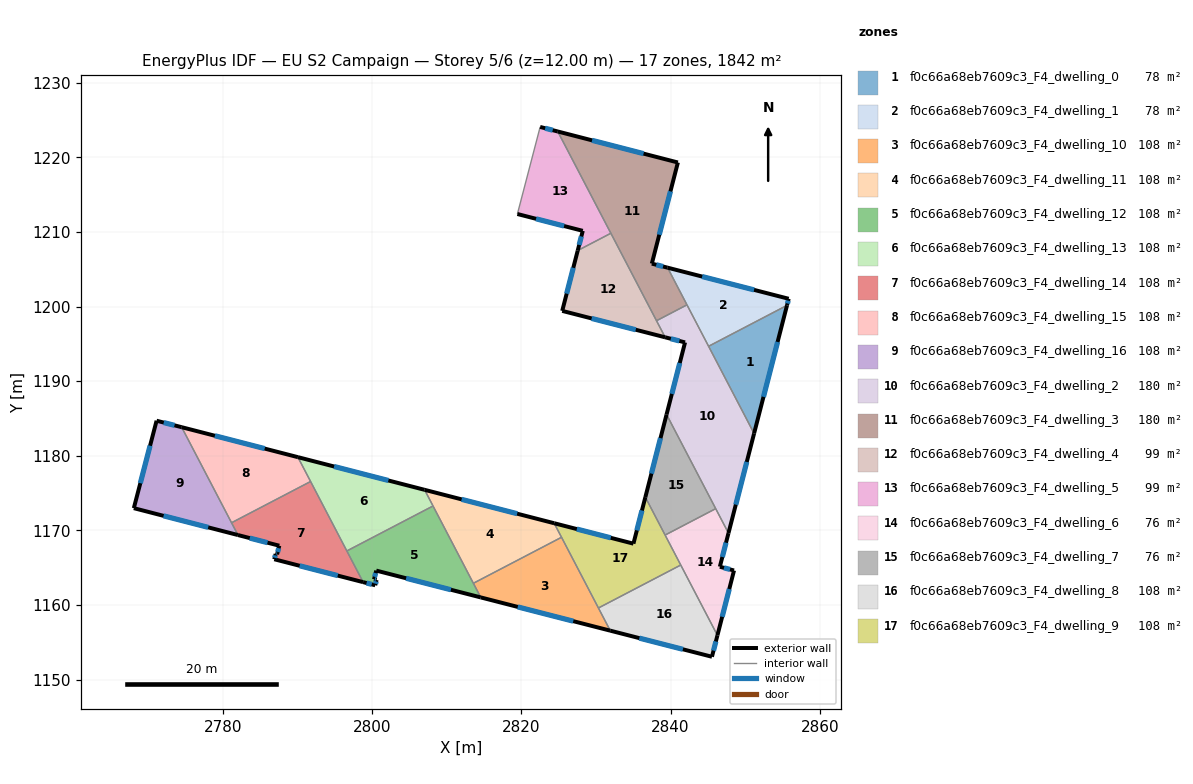
=== STOREY PLAN SPEC (per zone: floor XY polygon, exterior-wall plan segments, windows/doors) ===
zone 1: f0c66a68eb7609c3_F4_dwelling_0  (78.1 m²)
  floor: (2855.61, 1200.16) (2851.20, 1182.99) (2845.10, 1194.67)
  exterior wall: (2851.20, 1182.99) – (2855.61, 1200.16)  [17.7 m]
    window: (2852.46, 1187.89) – (2854.35, 1195.25)  [9.8 m²]
  interior walls: 2
zone 2: f0c66a68eb7609c3_F4_dwelling_1  (78.1 m²)
  floor: (2855.84, 1201.04) (2855.61, 1200.16) (2845.10, 1194.67) (2839.60, 1205.21)
  exterior wall: (2855.61, 1200.16) – (2855.84, 1201.04)  [0.9 m]
    window: (2855.68, 1200.41) – (2855.78, 1200.79)  [0.5 m²]
  exterior wall: (2855.84, 1201.04) – (2839.60, 1205.21)  [16.8 m]
    window: (2851.20, 1202.23) – (2844.24, 1204.02)  [9.2 m²]
  interior walls: 3
zone 3: f0c66a68eb7609c3_F4_dwelling_10  (108.3 m²)
  floor: (2825.39, 1169.07) (2831.92, 1156.56) (2814.56, 1161.01) (2813.58, 1162.91)
  exterior wall: (2814.56, 1161.01) – (2831.92, 1156.56)  [17.9 m]
    window: (2819.52, 1159.74) – (2826.96, 1157.83)  [9.9 m²]
  interior walls: 4
zone 4: f0c66a68eb7609c3_F4_dwelling_11  (108.3 m²)
  floor: (2824.41, 1170.96) (2825.39, 1169.07) (2813.58, 1162.91) (2807.04, 1175.43)
  exterior wall: (2824.41, 1170.96) – (2807.04, 1175.43)  [17.9 m]
    window: (2819.45, 1172.23) – (2812.00, 1174.15)  [9.9 m²]
  interior walls: 4
zone 5: f0c66a68eb7609c3_F4_dwelling_12  (108.3 m²)
  floor: (2808.17, 1173.27) (2814.56, 1161.01) (2800.56, 1164.61) (2800.26, 1163.44) (2800.60, 1163.35) (2800.42, 1162.64) (2798.80, 1163.06) (2796.62, 1167.24)
  exterior wall: (2798.80, 1163.06) – (2800.42, 1162.64)  [1.7 m]
    window: (2799.26, 1162.94) – (2799.95, 1162.76)  [0.9 m²]
  exterior wall: (2800.56, 1164.61) – (2814.56, 1161.01)  [14.5 m]
    window: (2804.56, 1163.58) – (2810.56, 1162.04)  [8.0 m²]
  exterior wall: (2800.26, 1163.44) – (2800.56, 1164.61)  [1.2 m]
    window: (2800.35, 1163.77) – (2800.47, 1164.27)  [0.7 m²]
  exterior wall: (2800.60, 1163.35) – (2800.26, 1163.44)  [0.4 m]
    window: (2800.51, 1163.38) – (2800.36, 1163.41)  [0.2 m²]
  exterior wall: (2800.42, 1162.64) – (2800.60, 1163.35)  [0.7 m]
    window: (2800.47, 1162.84) – (2800.55, 1163.15)  [0.4 m²]
  interior walls: 4
zone 6: f0c66a68eb7609c3_F4_dwelling_13  (108.3 m²)
  floor: (2807.04, 1175.43) (2808.17, 1173.27) (2796.62, 1167.24) (2790.05, 1179.81)
  exterior wall: (2807.04, 1175.43) – (2790.05, 1179.81)  [17.5 m]
    window: (2802.19, 1176.68) – (2794.91, 1178.56)  [9.7 m²]
  interior walls: 4
zone 7: f0c66a68eb7609c3_F4_dwelling_14  (108.3 m²)
  floor: (2791.76, 1176.55) (2798.80, 1163.06) (2786.89, 1166.13) (2787.07, 1166.83) (2787.27, 1166.78) (2787.56, 1167.94) (2782.02, 1169.37) (2781.16, 1171.02)
  exterior wall: (2782.02, 1169.37) – (2787.56, 1167.94)  [5.7 m]
    window: (2783.61, 1168.96) – (2785.98, 1168.35)  [3.2 m²]
  exterior wall: (2786.89, 1166.13) – (2798.80, 1163.06)  [12.3 m]
    window: (2790.29, 1165.25) – (2795.40, 1163.94)  [6.8 m²]
  exterior wall: (2787.07, 1166.83) – (2786.89, 1166.13)  [0.7 m]
    window: (2787.02, 1166.63) – (2786.94, 1166.33)  [0.4 m²]
  exterior wall: (2787.27, 1166.78) – (2787.07, 1166.83)  [0.2 m]
    window: (2787.21, 1166.80) – (2787.13, 1166.82)  [0.1 m²]
  exterior wall: (2787.56, 1167.94) – (2787.27, 1166.78)  [1.2 m]
    window: (2787.48, 1167.61) – (2787.35, 1167.11)  [0.7 m²]
  interior walls: 4
zone 8: f0c66a68eb7609c3_F4_dwelling_15  (108.3 m²)
  floor: (2790.05, 1179.81) (2791.76, 1176.55) (2781.16, 1171.02) (2774.48, 1183.83)
  exterior wall: (2790.05, 1179.81) – (2774.48, 1183.83)  [16.1 m]
    window: (2785.60, 1180.96) – (2778.93, 1182.68)  [8.9 m²]
  interior walls: 3
zone 9: f0c66a68eb7609c3_F4_dwelling_16  (108.3 m²)
  floor: (2774.48, 1183.83) (2782.02, 1169.37) (2768.06, 1172.97) (2771.12, 1184.70)
  exterior wall: (2768.06, 1172.97) – (2782.02, 1169.37)  [14.4 m]
    window: (2772.05, 1171.95) – (2778.03, 1170.40)  [7.9 m²]
  exterior wall: (2771.12, 1184.70) – (2768.06, 1172.97)  [12.1 m]
    window: (2770.24, 1181.35) – (2768.94, 1176.32)  [6.7 m²]
  exterior wall: (2774.48, 1183.83) – (2771.12, 1184.70)  [3.5 m]
    window: (2773.52, 1184.08) – (2772.08, 1184.45)  [1.9 m²]
  interior walls: 2
zone 10: f0c66a68eb7609c3_F4_dwelling_2  (180.0 m²)
  floor: (2842.21, 1200.23) (2851.20, 1182.99) (2847.77, 1169.63) (2839.47, 1185.53) (2841.95, 1195.19) (2839.28, 1195.88) (2838.12, 1198.10)
  exterior wall: (2841.95, 1195.19) – (2839.47, 1185.53)  [10.0 m]
    window: (2841.24, 1192.43) – (2840.18, 1188.29)  [5.5 m²]
  exterior wall: (2839.28, 1195.88) – (2841.95, 1195.19)  [2.8 m]
    window: (2840.04, 1195.68) – (2841.19, 1195.39)  [1.5 m²]
  exterior wall: (2847.77, 1169.63) – (2851.20, 1182.99)  [13.8 m]
    window: (2848.75, 1173.44) – (2850.22, 1179.17)  [7.6 m²]
  interior walls: 6
zone 11: f0c66a68eb7609c3_F4_dwelling_3  (180.0 m²)
  floor: (2840.99, 1219.31) (2837.50, 1205.75) (2839.60, 1205.21) (2842.21, 1200.23) (2838.12, 1198.10) (2824.89, 1223.46)
  exterior wall: (2840.99, 1219.31) – (2824.89, 1223.46)  [16.6 m]
    window: (2836.39, 1220.50) – (2829.49, 1222.28)  [9.2 m²]
  exterior wall: (2837.50, 1205.75) – (2840.99, 1219.31)  [14.0 m]
    window: (2838.49, 1209.62) – (2839.99, 1215.43)  [7.7 m²]
  exterior wall: (2839.60, 1205.21) – (2837.50, 1205.75)  [2.2 m]
    window: (2839.00, 1205.36) – (2838.10, 1205.60)  [1.2 m²]
  interior walls: 4
zone 12: f0c66a68eb7609c3_F4_dwelling_4  (98.9 m²)
  floor: (2832.00, 1209.82) (2839.28, 1195.88) (2825.49, 1199.42) (2827.56, 1207.50)
  exterior wall: (2827.56, 1207.50) – (2825.49, 1199.42)  [8.4 m]
    window: (2826.97, 1205.19) – (2826.08, 1201.73)  [4.6 m²]
  exterior wall: (2825.49, 1199.42) – (2839.28, 1195.88)  [14.2 m]
    window: (2829.43, 1198.40) – (2835.34, 1196.89)  [7.8 m²]
  interior walls: 3
zone 13: f0c66a68eb7609c3_F4_dwelling_5  (98.9 m²)
  floor: (2824.89, 1223.46) (2832.00, 1209.82) (2827.56, 1207.50) (2828.24, 1210.14) (2819.48, 1212.40) (2822.53, 1224.07)
  exterior wall: (2828.24, 1210.14) – (2827.56, 1207.50)  [2.7 m]
    window: (2828.05, 1209.39) – (2827.76, 1208.26)  [1.5 m²]
  exterior wall: (2819.48, 1212.40) – (2828.24, 1210.14)  [9.0 m]
    window: (2821.98, 1211.76) – (2825.74, 1210.79)  [5.0 m²]
  exterior wall: (2824.89, 1223.46) – (2822.53, 1224.07)  [2.4 m]
    window: (2824.21, 1223.64) – (2823.20, 1223.90)  [1.3 m²]
  interior walls: 3
zone 14: f0c66a68eb7609c3_F4_dwelling_6  (76.4 m²)
  floor: (2846.06, 1172.91) (2847.77, 1169.63) (2846.62, 1165.15) (2846.61, 1165.12) (2846.63, 1165.12) (2848.51, 1164.62) (2846.29, 1155.93) (2839.28, 1169.37)
  exterior wall: (2846.61, 1165.12) – (2846.62, 1165.15)  [0.0 m]
  exterior wall: (2846.63, 1165.12) – (2846.61, 1165.12)  [0.0 m]
  exterior wall: (2848.51, 1164.62) – (2846.63, 1165.12)  [1.9 m]
    window: (2847.98, 1164.76) – (2847.17, 1164.97)  [1.1 m²]
  exterior wall: (2846.29, 1155.93) – (2848.51, 1164.62)  [9.0 m]
    window: (2846.92, 1158.41) – (2847.88, 1162.14)  [4.9 m²]
  exterior wall: (2846.62, 1165.15) – (2847.77, 1169.63)  [4.6 m]
    window: (2846.95, 1166.43) – (2847.44, 1168.35)  [2.5 m²]
  interior walls: 4
zone 15: f0c66a68eb7609c3_F4_dwelling_7  (76.3 m²)
  floor: (2839.47, 1185.53) (2846.06, 1172.91) (2839.28, 1169.37) (2836.63, 1174.45)
  exterior wall: (2839.47, 1185.53) – (2836.63, 1174.45)  [11.4 m]
    window: (2838.66, 1182.36) – (2837.44, 1177.61)  [6.3 m²]
  interior walls: 3
zone 16: f0c66a68eb7609c3_F4_dwelling_8  (108.3 m²)
  floor: (2841.37, 1165.35) (2846.29, 1155.93) (2845.55, 1153.06) (2831.92, 1156.56) (2830.34, 1159.59)
  exterior wall: (2831.92, 1156.56) – (2845.55, 1153.06)  [14.1 m]
    window: (2835.82, 1155.56) – (2841.66, 1154.06)  [7.8 m²]
  exterior wall: (2845.55, 1153.06) – (2846.29, 1155.93)  [3.0 m]
    window: (2845.76, 1153.88) – (2846.08, 1155.11)  [1.6 m²]
  interior walls: 3
zone 17: f0c66a68eb7609c3_F4_dwelling_9  (108.3 m²)
  floor: (2836.63, 1174.45) (2841.37, 1165.35) (2830.34, 1159.59) (2824.41, 1170.96) (2835.03, 1168.22)
  exterior wall: (2836.63, 1174.45) – (2835.03, 1168.22)  [6.4 m]
    window: (2836.17, 1172.67) – (2835.49, 1170.00)  [3.5 m²]
  exterior wall: (2835.03, 1168.22) – (2824.41, 1170.96)  [11.0 m]
    window: (2831.99, 1169.00) – (2827.44, 1170.17)  [6.0 m²]
  interior walls: 5

=== DERIVED (storey summary) ===
Building: EU S2 Campaign
Storey: 5 of 6  (floor level z = 12.00 m)
Storey gross floor area: 1841.5 m²
Zones on this storey: 17
  - f0c66a68eb7609c3_F4_dwelling_0: floor 78.1 m²; exterior wall 17.7 m (53.2 m²); 1 window(s) 9.8 m²; WWR 18.4%
  - f0c66a68eb7609c3_F4_dwelling_1: floor 78.1 m²; exterior wall 17.7 m (53.0 m²); 2 window(s) 9.7 m²; WWR 18.4%
  - f0c66a68eb7609c3_F4_dwelling_10: floor 108.3 m²; exterior wall 17.9 m (53.8 m²); 1 window(s) 9.9 m²; WWR 18.4%
  - f0c66a68eb7609c3_F4_dwelling_11: floor 108.3 m²; exterior wall 17.9 m (53.8 m²); 1 window(s) 9.9 m²; WWR 18.4%
  - f0c66a68eb7609c3_F4_dwelling_12: floor 108.3 m²; exterior wall 18.4 m (55.3 m²); 5 window(s) 10.2 m²; WWR 18.4%
  - f0c66a68eb7609c3_F4_dwelling_13: floor 108.3 m²; exterior wall 17.5 m (52.6 m²); 1 window(s) 9.7 m²; WWR 18.4%
  - f0c66a68eb7609c3_F4_dwelling_14: floor 108.3 m²; exterior wall 20.1 m (60.4 m²); 5 window(s) 11.1 m²; WWR 18.4%
  - f0c66a68eb7609c3_F4_dwelling_15: floor 108.3 m²; exterior wall 16.1 m (48.3 m²); 1 window(s) 8.9 m²; WWR 18.4%
  - f0c66a68eb7609c3_F4_dwelling_16: floor 108.3 m²; exterior wall 30.0 m (90.0 m²); 3 window(s) 16.5 m²; WWR 18.4%
  - f0c66a68eb7609c3_F4_dwelling_2: floor 180.0 m²; exterior wall 26.5 m (79.6 m²); 3 window(s) 14.6 m²; WWR 18.4%
  - f0c66a68eb7609c3_F4_dwelling_3: floor 180.0 m²; exterior wall 32.8 m (98.4 m²); 3 window(s) 18.1 m²; WWR 18.4%
  - f0c66a68eb7609c3_F4_dwelling_4: floor 98.9 m²; exterior wall 22.6 m (67.8 m²); 2 window(s) 12.4 m²; WWR 18.4%
  - f0c66a68eb7609c3_F4_dwelling_5: floor 98.9 m²; exterior wall 14.2 m (42.6 m²); 3 window(s) 7.8 m²; WWR 18.4%
  - f0c66a68eb7609c3_F4_dwelling_6: floor 76.4 m²; exterior wall 15.6 m (46.8 m²); 3 window(s) 8.6 m²; WWR 18.3%
  - f0c66a68eb7609c3_F4_dwelling_7: floor 76.3 m²; exterior wall 11.4 m (34.3 m²); 1 window(s) 6.3 m²; WWR 18.4%
  - f0c66a68eb7609c3_F4_dwelling_8: floor 108.3 m²; exterior wall 17.0 m (51.1 m²); 2 window(s) 9.4 m²; WWR 18.4%
  - f0c66a68eb7609c3_F4_dwelling_9: floor 108.3 m²; exterior wall 17.4 m (52.2 m²); 2 window(s) 9.6 m²; WWR 18.4%
Zone adjacency (shared interzone walls):
  - f0c66a68eb7609c3_F4_dwelling_0 ↔ f0c66a68eb7609c3_F4_dwelling_1
  - f0c66a68eb7609c3_F4_dwelling_0 ↔ f0c66a68eb7609c3_F4_dwelling_2
  - f0c66a68eb7609c3_F4_dwelling_1 ↔ f0c66a68eb7609c3_F4_dwelling_2
  - f0c66a68eb7609c3_F4_dwelling_1 ↔ f0c66a68eb7609c3_F4_dwelling_3
  - f0c66a68eb7609c3_F4_dwelling_10 ↔ f0c66a68eb7609c3_F4_dwelling_11
  - f0c66a68eb7609c3_F4_dwelling_10 ↔ f0c66a68eb7609c3_F4_dwelling_12
  - f0c66a68eb7609c3_F4_dwelling_10 ↔ f0c66a68eb7609c3_F4_dwelling_8
  - f0c66a68eb7609c3_F4_dwelling_10 ↔ f0c66a68eb7609c3_F4_dwelling_9
  - f0c66a68eb7609c3_F4_dwelling_11 ↔ f0c66a68eb7609c3_F4_dwelling_12
  - f0c66a68eb7609c3_F4_dwelling_11 ↔ f0c66a68eb7609c3_F4_dwelling_13
  - f0c66a68eb7609c3_F4_dwelling_11 ↔ f0c66a68eb7609c3_F4_dwelling_9
  - f0c66a68eb7609c3_F4_dwelling_12 ↔ f0c66a68eb7609c3_F4_dwelling_13
  - f0c66a68eb7609c3_F4_dwelling_12 ↔ f0c66a68eb7609c3_F4_dwelling_14
  - f0c66a68eb7609c3_F4_dwelling_13 ↔ f0c66a68eb7609c3_F4_dwelling_14
  - f0c66a68eb7609c3_F4_dwelling_13 ↔ f0c66a68eb7609c3_F4_dwelling_15
  - f0c66a68eb7609c3_F4_dwelling_14 ↔ f0c66a68eb7609c3_F4_dwelling_15
  - f0c66a68eb7609c3_F4_dwelling_14 ↔ f0c66a68eb7609c3_F4_dwelling_16
  - f0c66a68eb7609c3_F4_dwelling_15 ↔ f0c66a68eb7609c3_F4_dwelling_16
  - f0c66a68eb7609c3_F4_dwelling_2 ↔ f0c66a68eb7609c3_F4_dwelling_3
  - f0c66a68eb7609c3_F4_dwelling_2 ↔ f0c66a68eb7609c3_F4_dwelling_4
  - f0c66a68eb7609c3_F4_dwelling_2 ↔ f0c66a68eb7609c3_F4_dwelling_6
  - f0c66a68eb7609c3_F4_dwelling_2 ↔ f0c66a68eb7609c3_F4_dwelling_7
  - f0c66a68eb7609c3_F4_dwelling_3 ↔ f0c66a68eb7609c3_F4_dwelling_4
  - f0c66a68eb7609c3_F4_dwelling_3 ↔ f0c66a68eb7609c3_F4_dwelling_5
  - f0c66a68eb7609c3_F4_dwelling_4 ↔ f0c66a68eb7609c3_F4_dwelling_5
  - f0c66a68eb7609c3_F4_dwelling_6 ↔ f0c66a68eb7609c3_F4_dwelling_7
  - f0c66a68eb7609c3_F4_dwelling_6 ↔ f0c66a68eb7609c3_F4_dwelling_8
  - f0c66a68eb7609c3_F4_dwelling_6 ↔ f0c66a68eb7609c3_F4_dwelling_9
  - f0c66a68eb7609c3_F4_dwelling_7 ↔ f0c66a68eb7609c3_F4_dwelling_9
  - f0c66a68eb7609c3_F4_dwelling_8 ↔ f0c66a68eb7609c3_F4_dwelling_9